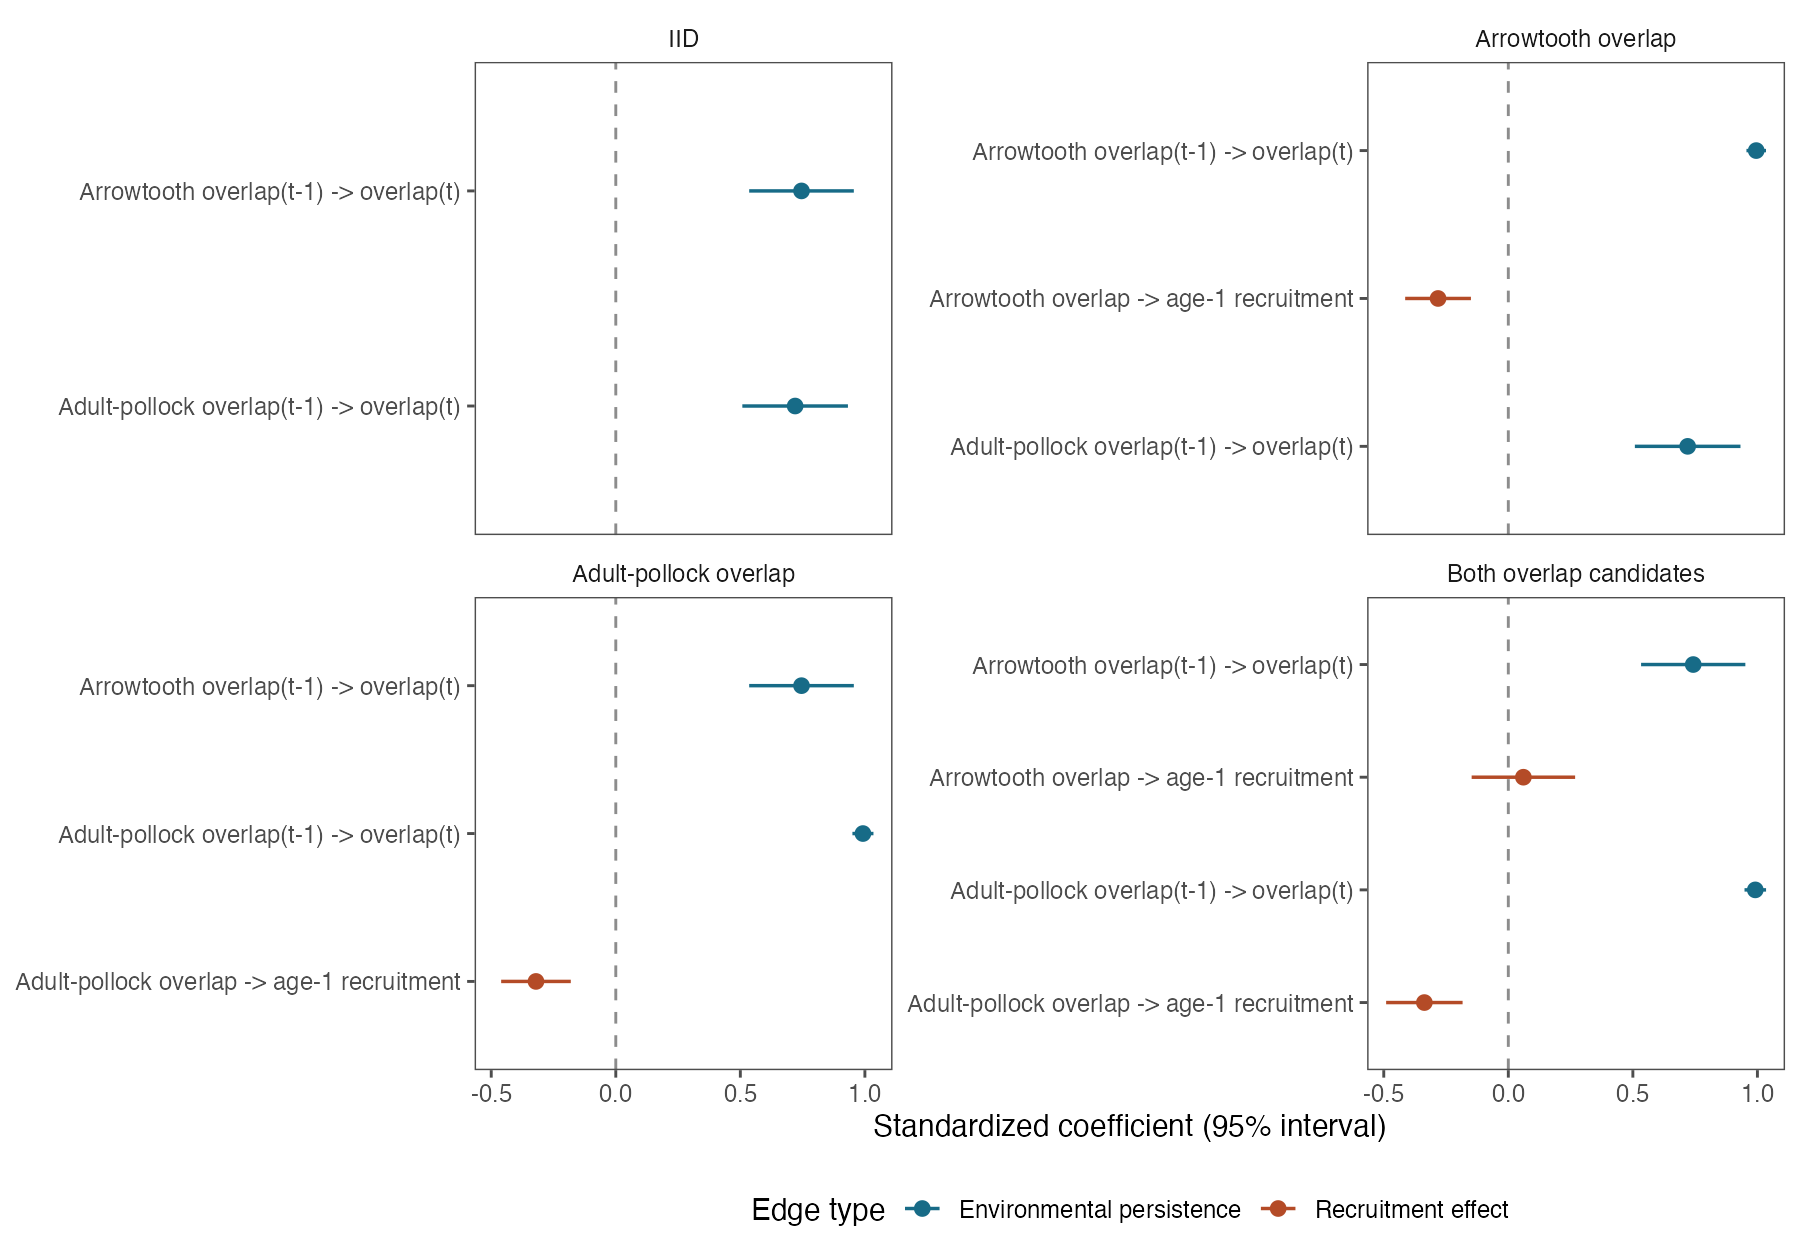

The data file committed next to this chart (first rows):
model, path, lag, parameter, estimate, standard_error, lower_95, upper_95, model_label, edge, edge_type
iid, Candidate1 -> Candidate1, 1, AR_Candidate1, 0.7456, 0.1072, 0.5355, 0.9556, IID, Arrowtooth overlap(t-1) -> overlap(t), Environmental persistence
iid, Candidate2 -> Candidate2, 1, AR_Candidate2, 0.72, 0.1082, 0.508, 0.932, IID, Adult-pollock overlap(t-1) -> overlap(t), Environmental persistence
candidate1, Candidate1 -> Candidate1, 1, AR_Candidate1, 0.9952, 0.02001, 0.956, 1.034, Arrowtooth overlap, Arrowtooth overlap(t-1) -> overlap(t), Environmental persistence
candidate1, Candidate2 -> Candidate2, 1, AR_Candidate2, 0.72, 0.1082, 0.508, 0.932, Arrowtooth overlap, Adult-pollock overlap(t-1) -> overlap(t), Environmental persistence
candidate1, Candidate1 -> recdevs1, 0, Candidate1_to_R, -0.2821, 0.06734, -0.414, -0.1501, Arrowtooth overlap, Arrowtooth overlap -> age-1 recruitment, Recruitment effect
candidate2, Candidate1 -> Candidate1, 1, AR_Candidate1, 0.7456, 0.1072, 0.5355, 0.9556, Adult-pollock overlap, Arrowtooth overlap(t-1) -> overlap(t), Environmental persistence
candidate2, Candidate2 -> Candidate2, 1, AR_Candidate2, 0.9922, 0.02153, 0.95, 1.034, Adult-pollock overlap, Adult-pollock overlap(t-1) -> overlap(t), Environmental persistence
candidate2, Candidate2 -> recdevs1, 0, Candidate2_to_R, -0.3204, 0.07132, -0.4602, -0.1806, Adult-pollock overlap, Adult-pollock overlap -> age-1 recruitme…, Recruitment effect
combined, Candidate1 -> Candidate1, 1, AR_Candidate1, 0.7423, 0.1068, 0.533, 0.9516, Both overlap candidates, Arrowtooth overlap(t-1) -> overlap(t), Environmental persistence
combined, Candidate2 -> Candidate2, 1, AR_Candidate2, 0.9915, 0.02206, 0.9482, 1.035, Both overlap candidates, Adult-pollock overlap(t-1) -> overlap(t), Environmental persistence
combined, Candidate1 -> recdevs1, 0, Candidate1_to_R, 0.0605, 0.106, -0.1472, 0.2682, Both overlap candidates, Arrowtooth overlap -> age-1 recruitment, Recruitment effect
combined, Candidate2 -> recdevs1, 0, Candidate2_to_R, -0.337, 0.07829, -0.4905, -0.1836, Both overlap candidates, Adult-pollock overlap -> age-1 recruitme…, Recruitment effect
